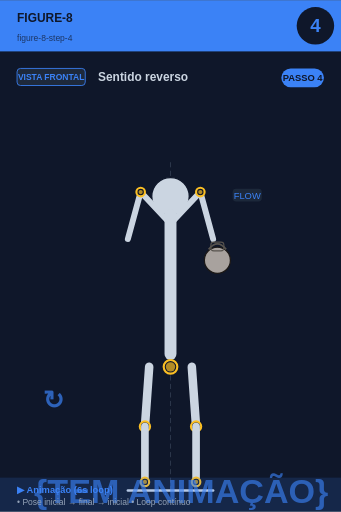
t = 0.00 s
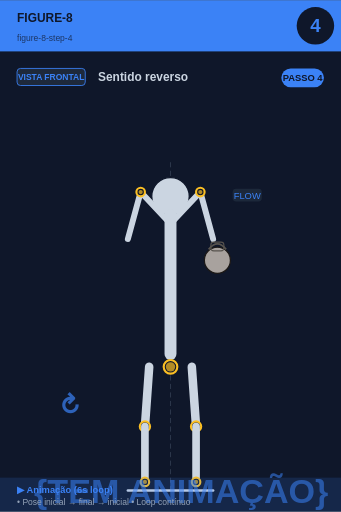
t = 0.75 s
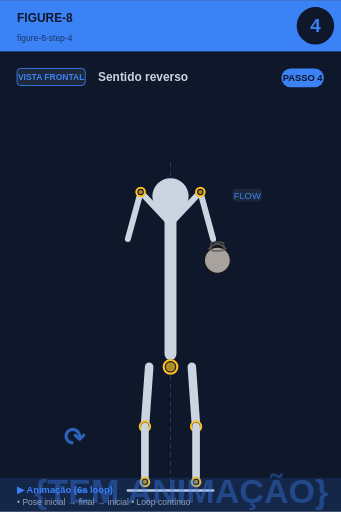
t = 2.25 s
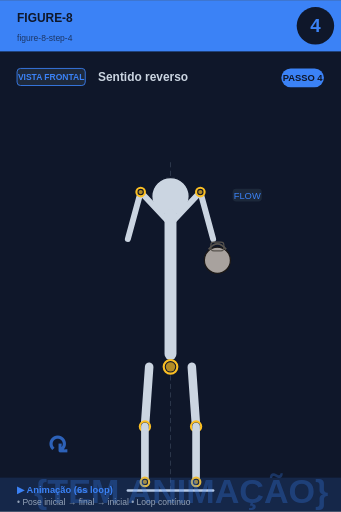
t = 3.00 s
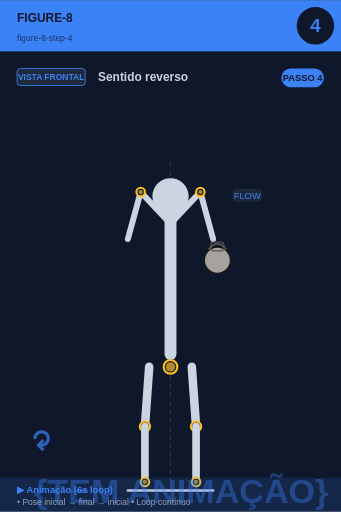
t = 3.75 s
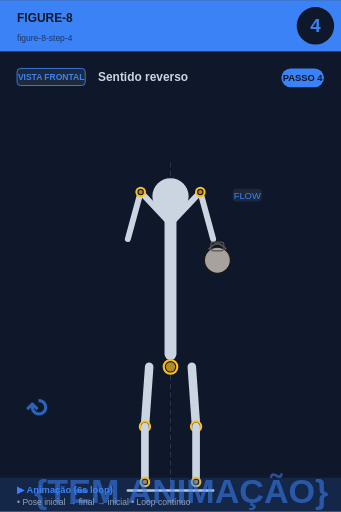
t = 5.25 s

The animated SVG that drew these frames (rendered in a browser with its animation timeline set to each time). Animation: 2 SMIL elements (animate=1,animateTransform=1); one cycle of 6.00 s, repeats indefinitely.

<svg xmlns="http://www.w3.org/2000/svg" viewBox="0 0 400 600" width="400" height="600">
<rect width="400" height="600" fill="#0f172a"/>

<!-- Header -->
<rect x="0" y="0" width="400" height="60" fill="#3b82f6"/>
<text x="20" y="25" font-size="14" font-weight="bold" fill="#0f172a" font-family="sans-serif">FIGURE-8</text>
<text x="20" y="48" font-size="10" fill="#0f172a" opacity="0.7" font-family="sans-serif">figure-8-step-4</text>

<!-- Step circle -->
<circle cx="370" cy="30" r="22" fill="#0f172a"/>
<text x="370" y="37" font-size="22" font-weight="bold" fill="#3b82f6" text-anchor="middle" font-family="sans-serif">4</text>

<!-- Vista + título -->
<rect x="20" y="80" width="80" height="20" rx="4" fill="#1e293b" stroke="#3b82f6" stroke-width="1"/>
<text x="60" y="94" font-size="10" font-weight="bold" fill="#3b82f6" text-anchor="middle" font-family="sans-serif">VISTA FRONTAL</text>
<text x="115" y="95" font-size="14" font-weight="bold" fill="#cbd5e1" font-family="sans-serif">Sentido reverso</text>

<!-- Corpo + animação -->
<g transform="translate(0, 50)">
<line x1="200" y1="140" x2="200" y2="530" stroke="#475569" stroke-width="1" stroke-dasharray="6,4" opacity="0.6"/><circle cx="200" cy="180" r="22" fill="#cbd5e1" stroke="#0f172a" stroke-width="1.5"/><line x1="200" y1="202" x2="200" y2="365" stroke="#cbd5e1" stroke-width="14" stroke-linecap="round"/><circle cx="200" cy="380" r="8" fill="#0f172a" stroke="#fbbf24" stroke-width="2.5"/><circle cx="200" cy="380" r="5.5" fill="#fbbf24" opacity="0.7"/><line x1="198" y1="210" x2="165" y2="175" stroke="#cbd5e1" stroke-width="7" stroke-linecap="round"/><line x1="202" y1="210" x2="235" y2="175" stroke="#cbd5e1" stroke-width="7" stroke-linecap="round"/><line x1="165" y1="175" x2="150" y2="230" stroke="#cbd5e1" stroke-width="7" stroke-linecap="round"/><line x1="235" y1="175" x2="250" y2="230" stroke="#cbd5e1" stroke-width="7" stroke-linecap="round"/><circle cx="165" cy="175" r="5" fill="#0f172a" stroke="#fbbf24" stroke-width="2.5"/><circle cx="165" cy="175" r="2.5" fill="#fbbf24" opacity="0.7"/><circle cx="235" cy="175" r="5" fill="#0f172a" stroke="#fbbf24" stroke-width="2.5"/><circle cx="235" cy="175" r="2.5" fill="#fbbf24" opacity="0.7"/><circle cx="255" cy="255" r="15.299999999999999" fill="#a8a29e" stroke="#1c1917" stroke-width="1.5"/><path d="M 244.8 242.25 Q 255 229.5 265.2 242.25" fill="none" stroke="#57534e" stroke-width="2.125"/><rect x="247.35" y="233.75" width="15.299999999999999" height="10.2" rx="3.4" fill="none" stroke="#57534e" stroke-width="1.275"/><line x1="175" y1="380" x2="170" y2="450" stroke="#cbd5e1" stroke-width="10" stroke-linecap="round"/><line x1="225" y1="380" x2="230" y2="450" stroke="#cbd5e1" stroke-width="10" stroke-linecap="round"/><circle cx="170" cy="450" r="6" fill="#0f172a" stroke="#fbbf24" stroke-width="2.5"/><circle cx="170" cy="450" r="3.5" fill="#fbbf24" opacity="0.7"/><circle cx="230" cy="450" r="6" fill="#0f172a" stroke="#fbbf24" stroke-width="2.5"/><circle cx="230" cy="450" r="3.5" fill="#fbbf24" opacity="0.7"/><line x1="170" y1="450" x2="170" y2="515" stroke="#cbd5e1" stroke-width="9" stroke-linecap="round"/><line x1="230" y1="450" x2="230" y2="515" stroke="#cbd5e1" stroke-width="9" stroke-linecap="round"/><circle cx="170" cy="515" r="5" fill="#0f172a" stroke="#fbbf24" stroke-width="2.5"/><circle cx="170" cy="515" r="2.5" fill="#fbbf24" opacity="0.7"/><circle cx="230" cy="515" r="5" fill="#0f172a" stroke="#fbbf24" stroke-width="2.5"/><circle cx="230" cy="515" r="2.5" fill="#fbbf24" opacity="0.7"/><line x1="150" y1="525" x2="250" y2="525" stroke="#cbd5e1" stroke-width="3" stroke-linecap="round"/><rect x="272.9" y="171" width="34.2" height="15" rx="4" fill="#1e293b" opacity="0.95"/><text x="290" y="183" font-size="11" fill="#3b82f6" text-anchor="middle" font-family="sans-serif" font-weight="500">FLOW</text>
<!-- Indicador de movimento animado no canto inferior -->
<g opacity="0.7">
<text x="40" y="540" font-size="40" fill="#3b82f6" font-weight="bold" font-family="sans-serif">
{TEM ANIMAÇÃO}
<animate attributeName="opacity" values="0.9;0.4;0.9" dur="6s" repeatCount="indefinite"/>
</text>
</g>
</g>

<!-- Footer -->
<rect x="0" y="560" width="400" height="40" fill="#3b82f6" opacity="0.15"/>
<text x="20" y="578" font-size="11" font-weight="bold" fill="#3b82f6" font-family="sans-serif">▶ Animação (6s loop)</text>
<text x="20" y="592" font-size="10" fill="#94a3b8" font-family="sans-serif">• Pose inicial → final → inicial • Loop contínuo</text>

<!-- Tag PASSO N -->
<g transform="translate(330, 80)">
<rect x="0" y="0" width="50" height="22" rx="11" fill="#3b82f6"/>
<text x="25" y="15" font-size="11" font-weight="bold" fill="#0f172a" text-anchor="middle" font-family="sans-serif">PASSO 4</text>
</g>

<!-- Seta animada (movimento ↕) -->
<g transform="translate(50, 480)">
<text font-size="30" fill="#3b82f6" font-weight="bold" font-family="sans-serif" opacity="0.7">↻
<animateTransform attributeName="transform" type="rotate" from="0 15 15" to="360 15 15" dur="6s" repeatCount="indefinite"/>
</text>
</g>
</svg>
